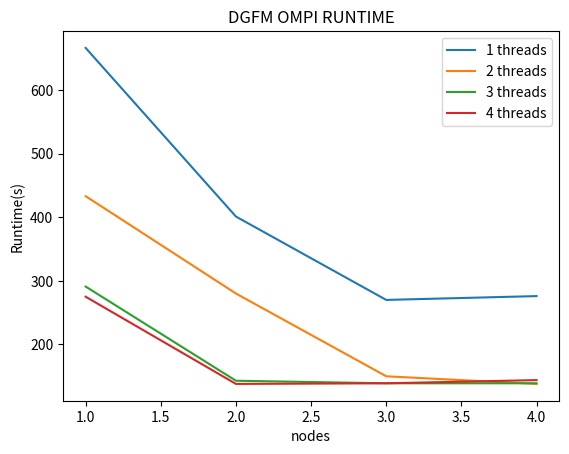
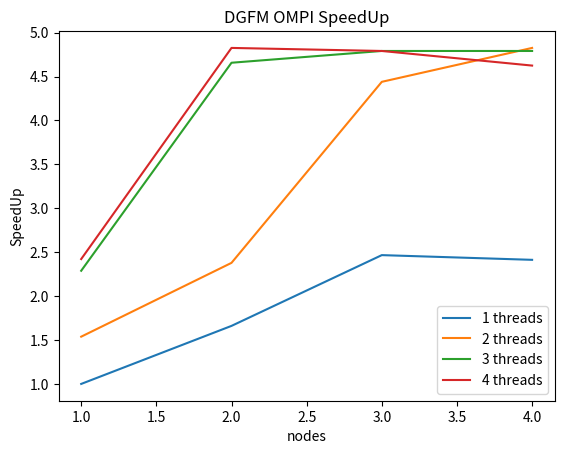

The matplotlib source for these figures, in order:
import numpy as np
import matplotlib.pyplot as plt

#                 24 48 72 96
thrd_1 = np.array([666, 401, 270, 276])
thrd_2 = np.array([433, 280, 150, 138])
thrd_3 = np.array([291, 143, 139, 139]) 
thrd_4 = np.array([275, 138, 139, 144])

sthrd_1 = thrd_1[0] / thrd_1
sthrd_2 = thrd_1[0] / thrd_2
sthrd_3 = thrd_1[0] / thrd_3
sthrd_4 = thrd_1[0] / thrd_4


nodes = np.array([1, 2, 3, 4])

plt.figure(1)
plt.plot(nodes, thrd_1, label="1 threads")
plt.plot(nodes, thrd_2, label="2 threads")
plt.plot(nodes, thrd_3, label="3 threads")
plt.plot(nodes, thrd_4, label="4 threads")
plt.legend()
plt.title("DGFM OMPI RUNTIME")
plt.xlabel("nodes")
plt.ylabel("Runtime(s)")
plt.savefig('ompi_runtime.png')
plt.show()

plt.figure(2)
plt.plot(nodes, sthrd_1, label="1 threads")
plt.plot(nodes, sthrd_2, label="2 threads")
plt.plot(nodes, sthrd_3, label="3 threads")
plt.plot(nodes, sthrd_4, label="4 threads")
plt.legend()
plt.title("DGFM OMPI SpeedUp")
plt.xlabel("nodes")
plt.ylabel("SpeedUp")
plt.savefig('ompi_speedup.png')
plt.show()